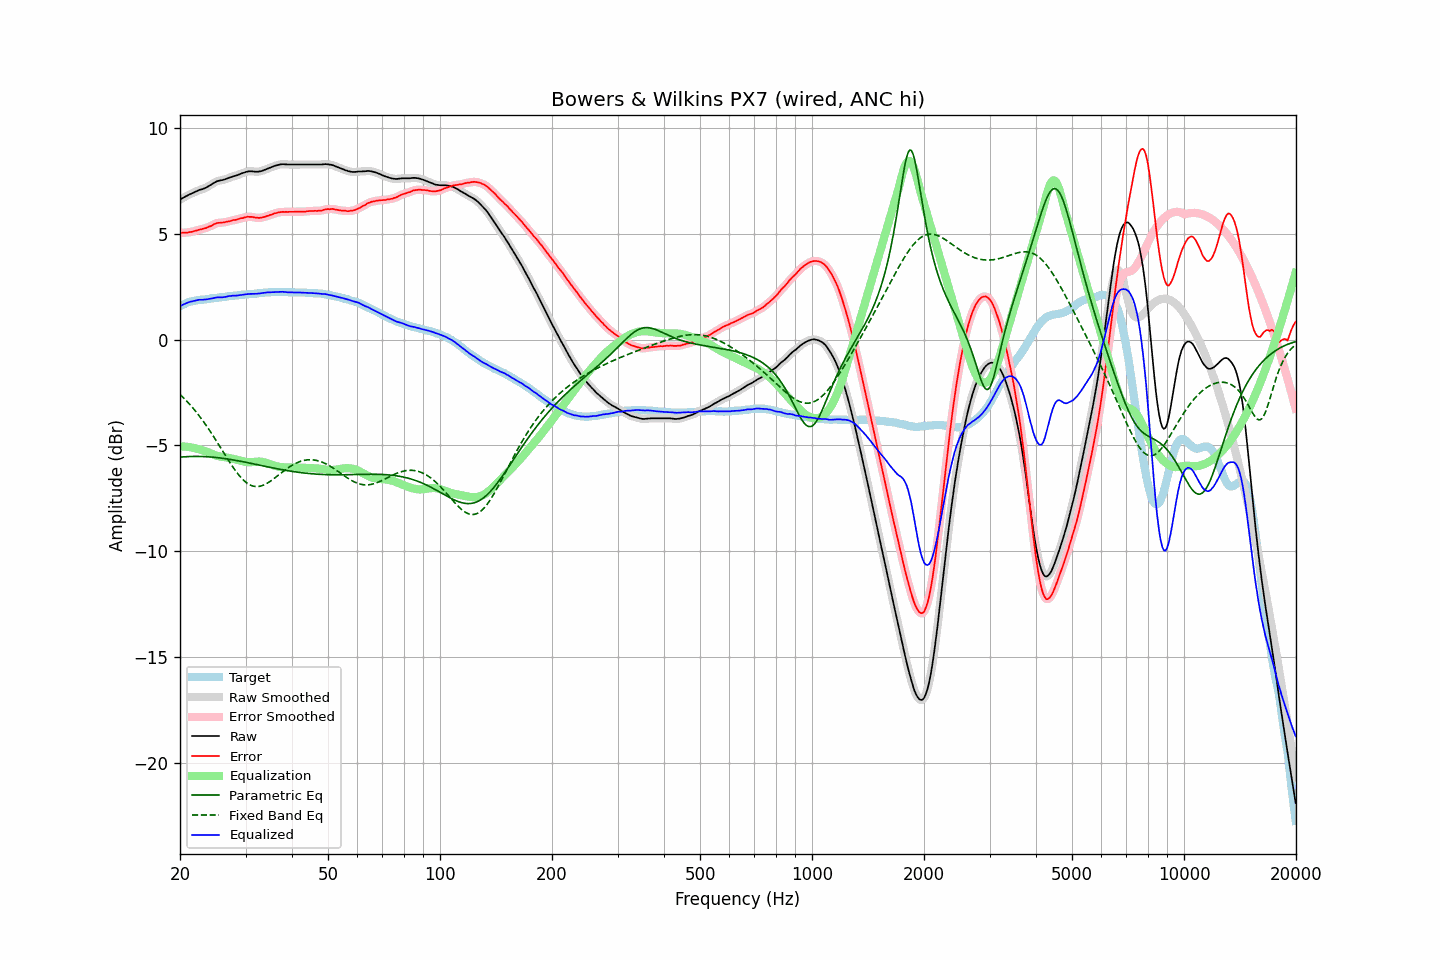

Source data for this figure (header and first rows):
frequency, raw, error, smoothed, error_smoothed, equalization, parametric_eq, fixed_band_eq, equalized_raw, equalized_smoothed, target
20.00, 6.62, 5.04, 6.62, 5.05, -5.05, -5.56, -2.59, 1.57, 1.57, 1.58
20.20, 6.67, 5.05, 6.66, 5.05, -5.05, -5.55, -2.66, 1.62, 1.62, 1.62
20.40, 6.71, 5.05, 6.71, 5.05, -5.05, -5.55, -2.74, 1.66, 1.66, 1.66
20.61, 6.75, 5.06, 6.75, 5.06, -5.06, -5.54, -2.82, 1.69, 1.69, 1.68
20.81, 6.79, 5.06, 6.79, 5.06, -5.06, -5.54, -2.89, 1.72, 1.72, 1.73
21.02, 6.83, 5.06, 6.83, 5.07, -5.07, -5.53, -2.97, 1.75, 1.75, 1.77
21.23, 6.87, 5.08, 6.87, 5.08, -5.09, -5.53, -3.06, 1.78, 1.78, 1.79
21.44, 6.90, 5.09, 6.90, 5.09, -5.10, -5.53, -3.14, 1.80, 1.80, 1.81
21.66, 6.94, 5.11, 6.94, 5.11, -5.12, -5.52, -3.23, 1.82, 1.82, 1.82
21.87, 6.97, 5.13, 6.97, 5.13, -5.13, -5.52, -3.32, 1.84, 1.84, 1.84
22.09, 7.01, 5.15, 7.01, 5.15, -5.15, -5.52, -3.42, 1.86, 1.86, 1.86
22.31, 7.04, 5.17, 7.04, 5.18, -5.17, -5.52, -3.51, 1.87, 1.87, 1.87
22.54, 7.08, 5.20, 7.07, 5.20, -5.19, -5.52, -3.61, 1.89, 1.88, 1.87
22.76, 7.10, 5.21, 7.10, 5.22, -5.21, -5.53, -3.71, 1.89, 1.89, 1.89
22.99, 7.12, 5.23, 7.12, 5.23, -5.23, -5.53, -3.81, 1.89, 1.89, 1.89
23.22, 7.15, 5.25, 7.15, 5.25, -5.26, -5.53, -3.92, 1.89, 1.89, 1.90
23.45, 7.18, 5.27, 7.18, 5.28, -5.28, -5.54, -4.03, 1.90, 1.90, 1.91
23.69, 7.22, 5.30, 7.22, 5.31, -5.31, -5.54, -4.14, 1.91, 1.91, 1.91
23.92, 7.27, 5.34, 7.26, 5.33, -5.34, -5.54, -4.25, 1.93, 1.92, 1.93
24.16, 7.31, 5.36, 7.31, 5.37, -5.38, -5.55, -4.36, 1.93, 1.94, 1.95
24.40, 7.36, 5.39, 7.36, 5.41, -5.41, -5.56, -4.48, 1.95, 1.95, 1.96
24.65, 7.41, 5.45, 7.41, 5.44, -5.44, -5.56, -4.60, 1.97, 1.97, 1.96
24.89, 7.45, 5.48, 7.45, 5.48, -5.47, -5.57, -4.72, 1.98, 1.98, 1.97
25.14, 7.49, 5.51, 7.48, 5.51, -5.49, -5.58, -4.84, 2.00, 1.99, 1.98
25.39, 7.51, 5.52, 7.51, 5.52, -5.51, -5.59, -4.96, 2.00, 2.00, 1.99
25.65, 7.53, 5.52, 7.53, 5.53, -5.53, -5.60, -5.08, 2.00, 2.00, 2.00
25.91, 7.54, 5.53, 7.54, 5.53, -5.54, -5.61, -5.20, 2.00, 2.00, 2.01
26.16, 7.56, 5.54, 7.56, 5.54, -5.55, -5.62, -5.33, 2.01, 2.01, 2.02
26.43, 7.58, 5.55, 7.58, 5.56, -5.56, -5.63, -5.45, 2.02, 2.02, 2.02
26.69, 7.61, 5.57, 7.61, 5.57, -5.57, -5.64, -5.57, 2.03, 2.03, 2.04
26.96, 7.64, 5.58, 7.64, 5.58, -5.59, -5.65, -5.69, 2.05, 2.05, 2.05
27.23, 7.67, 5.60, 7.67, 5.61, -5.60, -5.66, -5.81, 2.06, 2.06, 2.06
27.50, 7.69, 5.62, 7.69, 5.62, -5.62, -5.68, -5.92, 2.07, 2.07, 2.07
27.77, 7.72, 5.65, 7.72, 5.64, -5.64, -5.69, -6.04, 2.08, 2.08, 2.07
28.05, 7.74, 5.65, 7.74, 5.66, -5.66, -5.70, -6.15, 2.08, 2.08, 2.09
28.33, 7.76, 5.67, 7.76, 5.67, -5.68, -5.72, -6.25, 2.08, 2.08, 2.09
28.62, 7.79, 5.69, 7.79, 5.69, -5.70, -5.73, -6.35, 2.09, 2.09, 2.09
28.90, 7.82, 5.71, 7.82, 5.71, -5.72, -5.74, -6.44, 2.10, 2.10, 2.11
29.19, 7.85, 5.74, 7.85, 5.73, -5.74, -5.76, -6.53, 2.11, 2.11, 2.11
29.48, 7.88, 5.74, 7.88, 5.75, -5.76, -5.77, -6.61, 2.12, 2.12, 2.13
29.78, 7.90, 5.77, 7.90, 5.77, -5.77, -5.79, -6.68, 2.12, 2.13, 2.13
30.08, 7.93, 5.79, 7.93, 5.79, -5.79, -5.80, -6.75, 2.14, 2.14, 2.13
30.38, 7.95, 5.81, 7.95, 5.81, -5.80, -5.82, -6.80, 2.15, 2.15, 2.14
30.68, 7.96, 5.80, 7.96, 5.81, -5.80, -5.83, -6.85, 2.16, 2.16, 2.16
30.99, 7.96, 5.80, 7.96, 5.81, -5.80, -5.85, -6.89, 2.16, 2.16, 2.16
31.30, 7.96, 5.80, 7.96, 5.79, -5.79, -5.87, -6.92, 2.17, 2.16, 2.16
31.61, 7.95, 5.78, 7.95, 5.78, -5.78, -5.88, -6.94, 2.17, 2.16, 2.17
31.93, 7.94, 5.76, 7.94, 5.77, -5.77, -5.90, -6.95, 2.16, 2.17, 2.17
32.24, 7.94, 5.76, 7.94, 5.76, -5.77, -5.91, -6.95, 2.17, 2.17, 2.18
32.57, 7.95, 5.75, 7.95, 5.76, -5.77, -5.93, -6.94, 2.18, 2.18, 2.19
32.89, 7.96, 5.76, 7.96, 5.76, -5.77, -5.94, -6.93, 2.19, 2.19, 2.20
33.22, 7.98, 5.77, 7.98, 5.77, -5.78, -5.96, -6.91, 2.20, 2.20, 2.21
33.55, 8.01, 5.79, 8.01, 5.79, -5.79, -5.98, -6.88, 2.21, 2.21, 2.22
33.89, 8.04, 5.81, 8.04, 5.81, -5.81, -5.99, -6.84, 2.22, 2.22, 2.23
34.23, 8.07, 5.84, 8.07, 5.84, -5.84, -6.01, -6.80, 2.23, 2.23, 2.23
34.57, 8.10, 5.86, 8.10, 5.87, -5.86, -6.02, -6.76, 2.23, 2.23, 2.24
34.92, 8.13, 5.89, 8.13, 5.89, -5.89, -6.04, -6.71, 2.24, 2.24, 2.24
35.27, 8.16, 5.91, 8.16, 5.92, -5.92, -6.06, -6.66, 2.24, 2.24, 2.24
35.62, 8.19, 5.94, 8.19, 5.94, -5.94, -6.07, -6.60, 2.24, 2.25, 2.25
35.97, 8.22, 5.97, 8.22, 5.97, -5.97, -6.09, -6.54, 2.25, 2.25, 2.25
... 635 more rows
